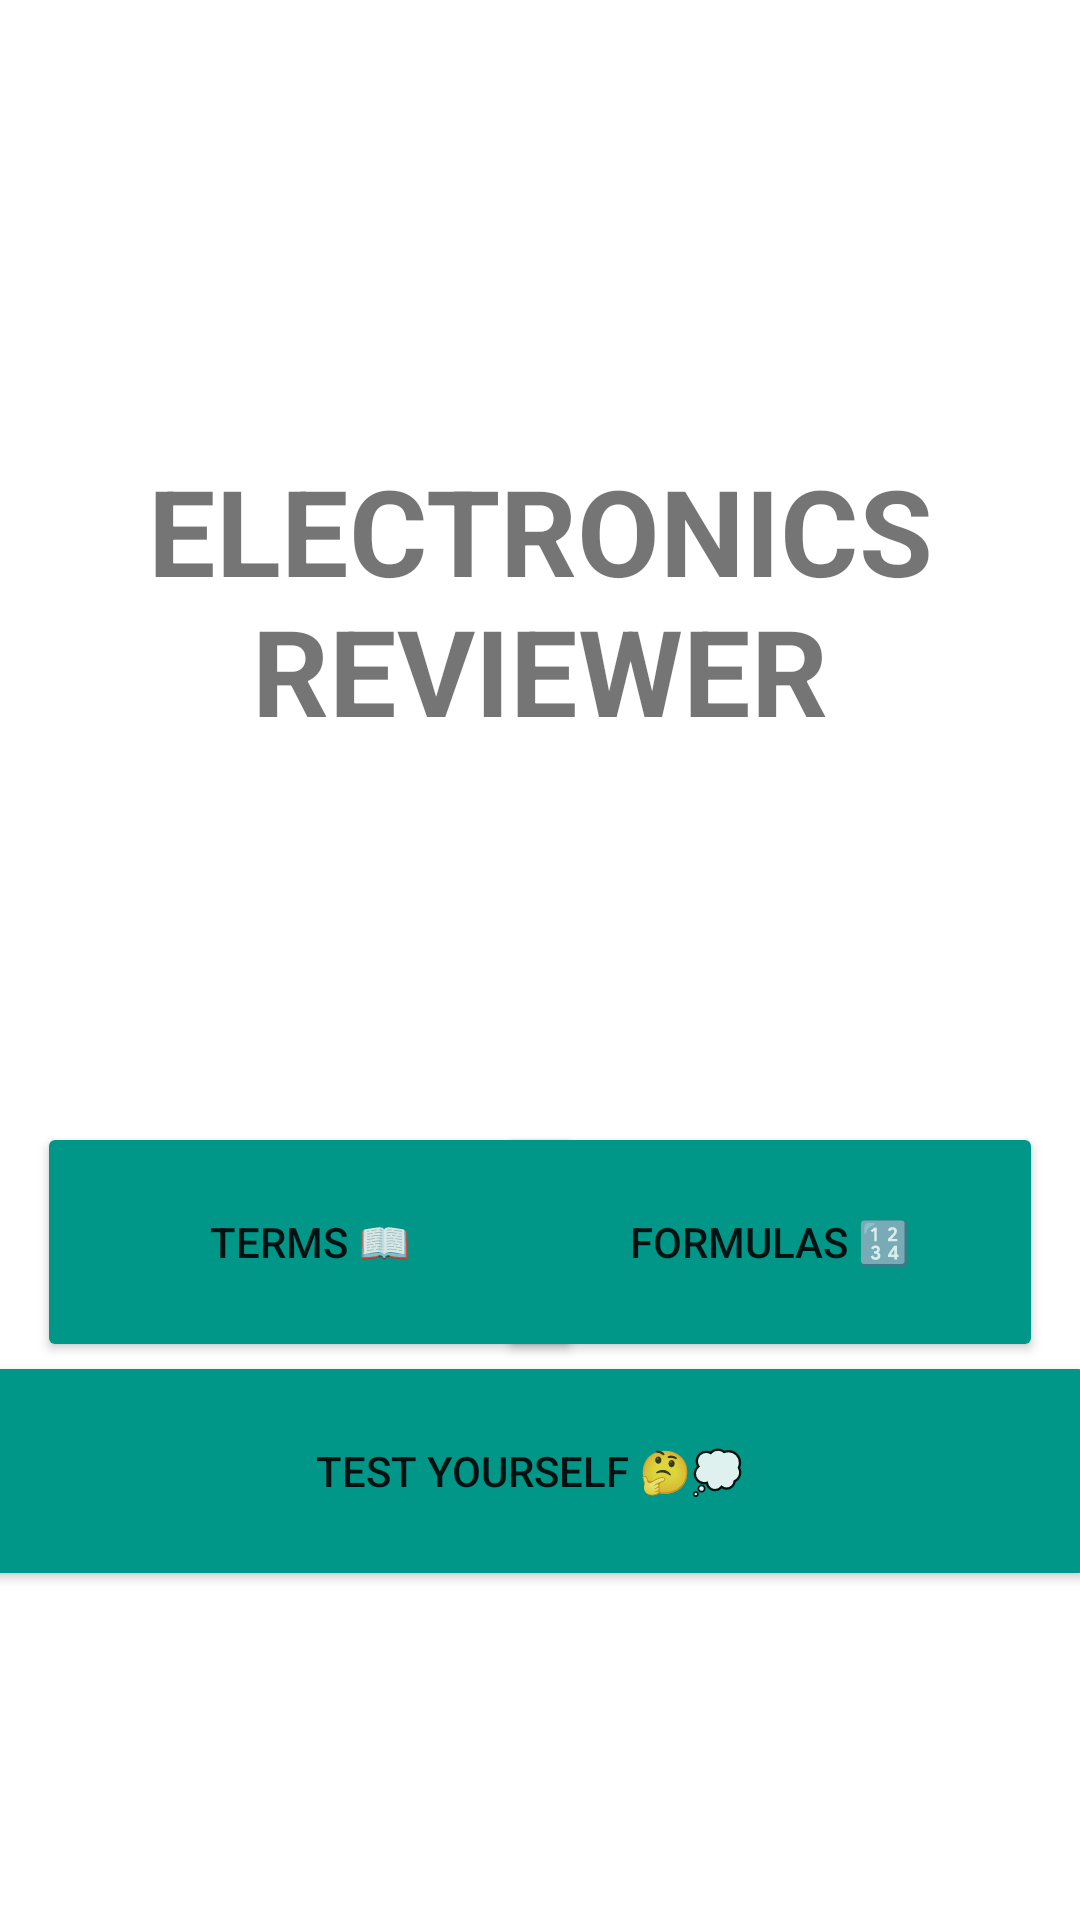

The Android layout XML behind this screen, and the referenced resources:
<!-- AndroidManifest.xml: application theme Theme.ReviewerAppProject -->
<!-- res/layout/activity_main.xml -->
<?xml version="1.0" encoding="utf-8"?>
<androidx.constraintlayout.widget.ConstraintLayout xmlns:android="http://schemas.android.com/apk/res/android"
    xmlns:app="http://schemas.android.com/apk/res-auto"
    xmlns:tools="http://schemas.android.com/tools"
    android:layout_width="match_parent"
    android:layout_height="match_parent"
    tools:context=".MainActivity">

    <TextView
        android:id="@+id/textView"
        android:layout_width="wrap_content"
        android:layout_height="wrap_content"
        android:layout_marginTop="150dp"
        android:text="ELECTRONICS REVIEWER"
        android:textSize="40sp"
        android:textStyle="bold"
        android:gravity="center"
        app:layout_constraintEnd_toEndOf="parent"
        app:layout_constraintStart_toStartOf="parent"
        app:layout_constraintTop_toTopOf="parent" />


    <LinearLayout
        android:id="@+id/linearLayout"
        android:layout_width="wrap_content"
        android:layout_height="wrap_content"
        android:layout_marginBottom="64dp"
        android:orientation="vertical"
        app:layout_constraintBottom_toBottomOf="parent"
        app:layout_constraintEnd_toEndOf="parent"
        app:layout_constraintStart_toStartOf="parent">

    </LinearLayout>

    <Button
        android:id="@+id/btn_DefTerms"
        android:layout_width="182dp"
        android:layout_height="80dp"
        android:backgroundTint="#009688"
        android:text="Terms 📖"
        app:layout_constraintBottom_toBottomOf="parent"
        app:layout_constraintEnd_toEndOf="parent"
        app:layout_constraintHorizontal_bias="0.069"
        app:layout_constraintStart_toStartOf="parent"
        app:layout_constraintTop_toTopOf="parent"
        app:layout_constraintVertical_bias="0.668" />

    <Button
        android:id="@+id/btn_Formula"
        android:layout_width="182dp"
        android:layout_height="80dp"
        android:backgroundTint="#009688"
        android:text="Formulas 🔢"
        app:layout_constraintBottom_toBottomOf="parent"
        app:layout_constraintEnd_toEndOf="parent"
        app:layout_constraintHorizontal_bias="0.93"
        app:layout_constraintStart_toStartOf="parent"
        app:layout_constraintTop_toTopOf="parent"
        app:layout_constraintVertical_bias="0.668" />

    <Button
        android:id="@+id/btn_Quiz"
        android:layout_width="378dp"
        android:layout_height="80dp"
        android:backgroundTint="#009688"
        android:text="Test Yourself 🤔💭"
        app:layout_constraintBottom_toBottomOf="parent"
        app:layout_constraintEnd_toEndOf="parent"
        app:layout_constraintHorizontal_bias="0.727"
        app:layout_constraintStart_toStartOf="parent"
        app:layout_constraintTop_toTopOf="parent"
        app:layout_constraintVertical_bias="0.804" />

</androidx.constraintlayout.widget.ConstraintLayout>
<!-- resources referenced by this layout -->
<resources>
  <style name="Theme.ReviewerAppProject" parent="Theme.MaterialComponents.DayNight.DarkActionBar">
          
          <item name="colorPrimary">@color/purple_500</item>
          <item name="colorPrimaryVariant">@color/purple_700</item>
          <item name="colorOnPrimary">@color/white</item>
          
          <item name="colorSecondary">@color/teal_200</item>
          <item name="colorSecondaryVariant">@color/teal_700</item>
          <item name="colorOnSecondary">@color/black</item>
          
          <item name="android:statusBarColor" tools:targetApi="l">?attr/colorPrimaryVariant</item>
          
      </style>
  <!-- not gathered from this repository: default colours our renderer supplied (Android Studio template values) -->
  <color name="purple_500">#FF6200EE</color>
  <color name="purple_700">#FF3700B3</color>
  <color name="teal_200">#FF03DAC5</color>
  <color name="teal_700">#FF018786</color>
  <color name="black">#FF000000</color>
  <color name="white">#FFFFFFFF</color>
</resources>
